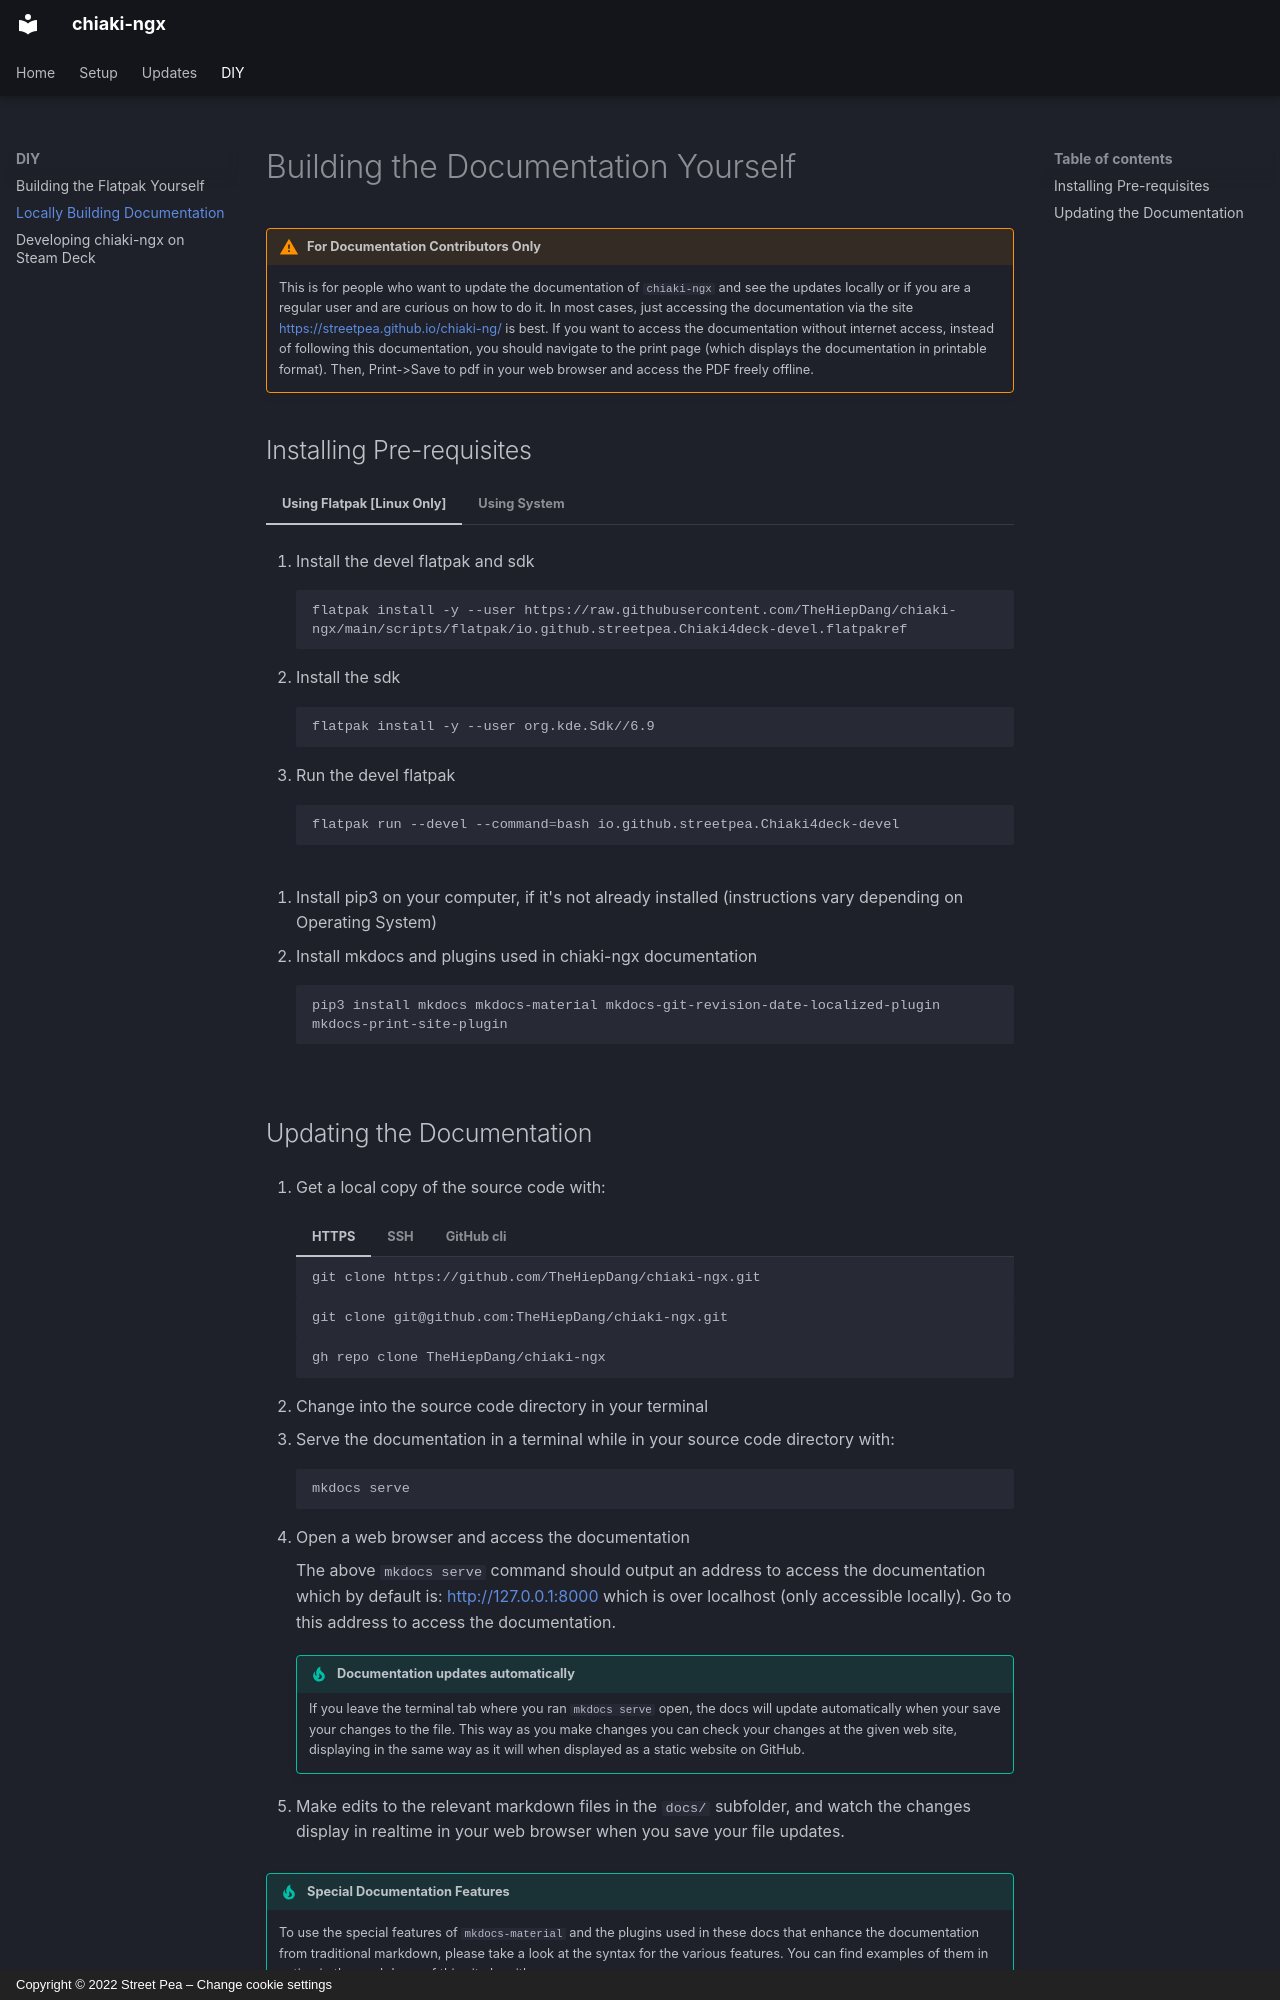

repository: TheHiepDang/chiaki-ngx · page: diy/builddocs/index.html · generator: mkdocs · copyright: Copyright © 2022 Street Pea – Change cookie settings

# Building the Documentation Yourself

!!! warning "For Documentation Contributors Only"

    This is for people who want to update the documentation of `chiaki-ngx` and see the updates locally or if you are a regular user and are curious on how to do it. In most cases, just accessing the documentation via the site https://streetpea.github.io/chiaki-ng/ is best. If you want to access the documentation without internet access, instead of following this documentation, you should navigate to the print page (which displays the documentation in printable format). Then, Print->Save to pdf in your web browser and access the PDF freely offline.

## Installing Pre-requisites

=== "Using Flatpak [Linux Only]"
    1. Install the devel flatpak and sdk

        ```bash
        flatpak install -y --user https://raw.githubusercontent.com/TheHiepDang/chiaki-ngx/main/scripts/flatpak/io.github.streetpea.Chiaki4deck-devel.flatpakref
        ```
    2. Install the sdk

        ```bash
        flatpak install -y --user org.kde.Sdk//6.9
        ```

    3. Run the devel flatpak

        ```bash
        flatpak run --devel --command=bash io.github.streetpea.Chiaki4deck-devel
        ```

=== "Using System"

    1. Install pip3 on your computer, if it's not already installed (instructions vary depending on Operating System)

    2. Install mkdocs and plugins used in chiaki-ngx documentation

        ``` bash
        pip3 install mkdocs mkdocs-material mkdocs-git-revision-date-localized-plugin mkdocs-print-site-plugin
        ```
